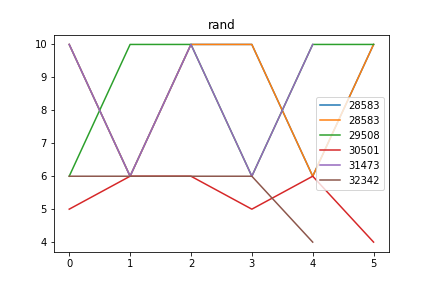

Source data for this figure (header and first rows):
rand, Avg_max_fit, Gen, Dataset, CosDist, Hof
28583, 90.57, 58, [6, 10, 6, 10, 6, 10, 6, 10, 4, 2], 0.07964, repeat(concatenate(if_then_else([10], [9…, [10, 6, 10, 10, 6, 10]
29508, 90.53, 42, [6, 10, 6, 10, 6, 10, 6, 10, 4, 2], 0.07964, repeat(if_then_else(mul(sub(sub(add(subO…, [6, 10, 10, 6, 10, 10]
30501, 90.62, 37, [6, 10, 6, 10, 6, 10, 6, 10, 4, 2], 0.4041, mul(mul(repeat(if_then_else(div([8], [2]…, [5, 6, 6, 5, 6, 4]
31473, 90.96, 2, [6, 10, 6, 10, 6, 10, 6, 10, 4, 2], 0.0487, concatenate(sub([6], [10]), sub(mul(repe…, [10, 6, 10, 6, 10]
32342, 90.54, 58, [6, 10, 6, 10, 6, 10, 6, 10, 4, 2], 0.2929, sub(sub(concatenate(repeat(repeat([6])),…, [6, 6, 6, 6, 4]
